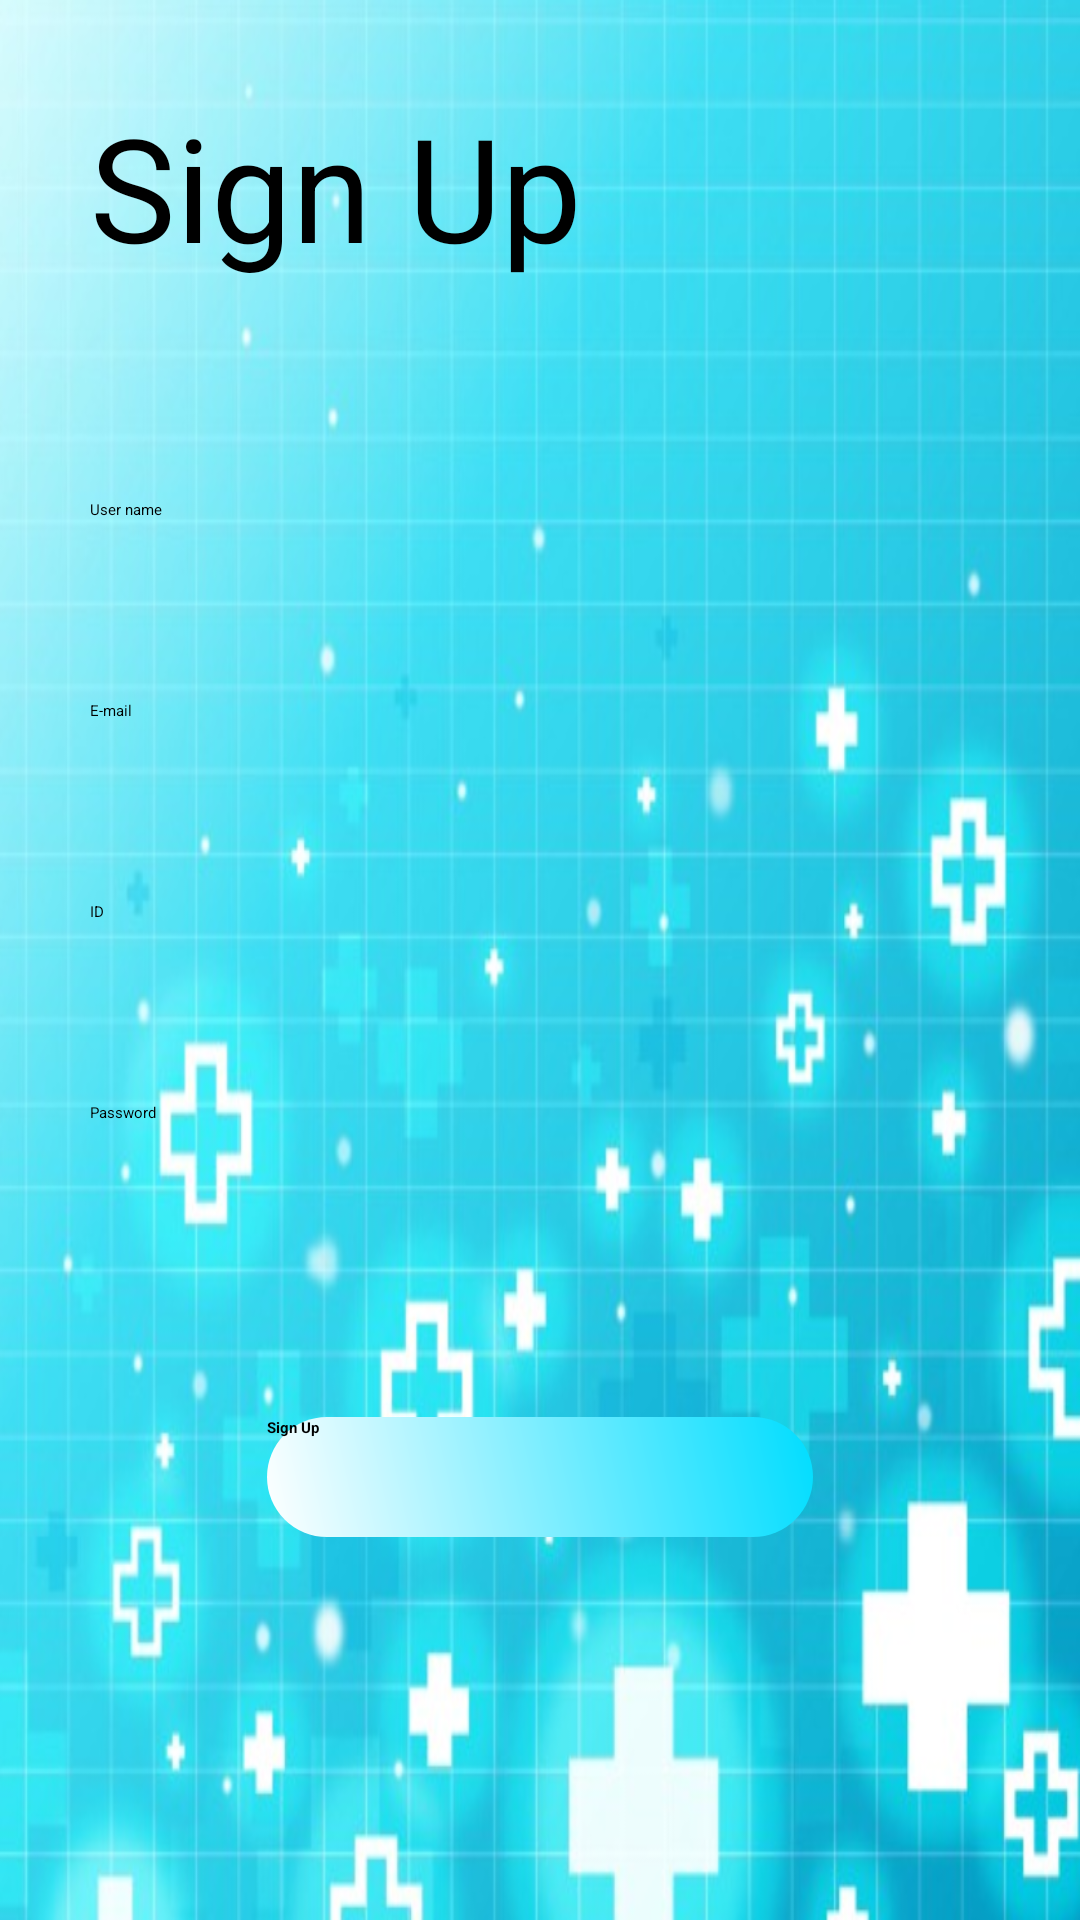

Android layout source for this screen:
<!-- AndroidManifest.xml: application theme Theme.Medical -->
<!-- res/layout/activity_sign_up.xml -->
<?xml version="1.0" encoding="utf-8"?>
<androidx.constraintlayout.widget.ConstraintLayout xmlns:android="http://schemas.android.com/apk/res/android"
    xmlns:app="http://schemas.android.com/apk/res-auto"
    xmlns:tools="http://schemas.android.com/tools"
    android:layout_width="match_parent"
    android:layout_height="match_parent"
    android:padding="30dp"
    android:orientation="vertical"
    android:background="@drawable/med_background"
    tools:context=".SignUpActivity">


    <TextView
        android:id="@+id/textView"
        android:layout_width="match_parent"
        android:layout_height="wrap_content"
        android:text="@string/sign_up"
        android:textColor="@color/black"
        android:textSize="48sp"
        tools:ignore="MissingConstraints"
        tools:layout_editor_absoluteX="30dp"
        tools:layout_editor_absoluteY="-11dp" />

    <EditText
        android:id="@+id/user_name"
        android:layout_width="match_parent"
        android:layout_height="wrap_content"
        android:layout_marginTop="72dp"
        android:hint="@string/user_name"
        android:textColorHint="@color/black"
        app:layout_constraintBottom_toTopOf="@+id/email"
        app:layout_constraintEnd_toEndOf="parent"
        app:layout_constraintStart_toStartOf="parent"
        app:layout_constraintTop_toBottomOf="@+id/textView" />

    <EditText
        android:id="@+id/email"
        android:layout_width="match_parent"
        android:layout_height="wrap_content"
        android:layout_marginTop="60dp"
        android:hint="@string/e_mail"
        android:textColorHint="@color/black"
        app:layout_constraintTop_toBottomOf="@+id/user_name"
        tools:layout_editor_absoluteX="16dp" />

    <EditText
        android:id="@+id/idNum"
        android:layout_width="match_parent"
        android:layout_height="wrap_content"
        android:layout_marginTop="60dp"
        android:inputType="phone"
        android:hint="@string/id"
        android:textColorHint="@color/black"
        app:layout_constraintTop_toBottomOf="@+id/email"
        tools:layout_editor_absoluteX="30dp" />

    <EditText
        android:id="@+id/pass_signUp"
        android:layout_width="match_parent"
        android:layout_height="wrap_content"
        android:layout_marginTop="60dp"
        android:hint="@string/password"
        android:textColorHint="@color/black"
        app:layout_constraintTop_toBottomOf="@id/idNum"
        tools:layout_editor_absoluteX="30dp" />

    <Button
        android:id="@+id/signB"
        android:layout_width="wrap_content"
        android:layout_height="wrap_content"
        android:text="@string/sign_up"
        android:textStyle="bold"
        android:background="@drawable/button"
        app:layout_constraintBottom_toBottomOf="parent"
        app:layout_constraintEnd_toEndOf="parent"
        app:layout_constraintStart_toStartOf="parent"
        app:layout_constraintTop_toBottomOf="@+id/pass_signUp" />


</androidx.constraintlayout.widget.ConstraintLayout>
<!-- resources referenced by this layout -->
<resources>
  <color name="black">#FF000000</color>
  <!-- drawable button (drawable) -->
  <?xml version="1.0" encoding="utf-8"?>
  <shape xmlns:android="http://schemas.android.com/apk/res/android">
      <corners
          android:radius="20dp"
          />
      <gradient
          android:angle="45"
          android:centerX="35%"
          android:startColor="@color/white"
          android:endColor="@android:color/holo_blue_bright"
          />
      <size
          android:width="182dp"
          android:height="40dp"
          />
  </shape>
  <!-- drawable med_background: png bitmap (drawable, 694456 bytes) -->
  <string name="e_mail">E-mail</string>
  <string name="id">ID</string>
  <string name="password">Password</string>
  <string name="sign_up">Sign Up</string>
  <string name="user_name">User name</string>
  <color name="white">#FFFFFFFF</color>
</resources>
